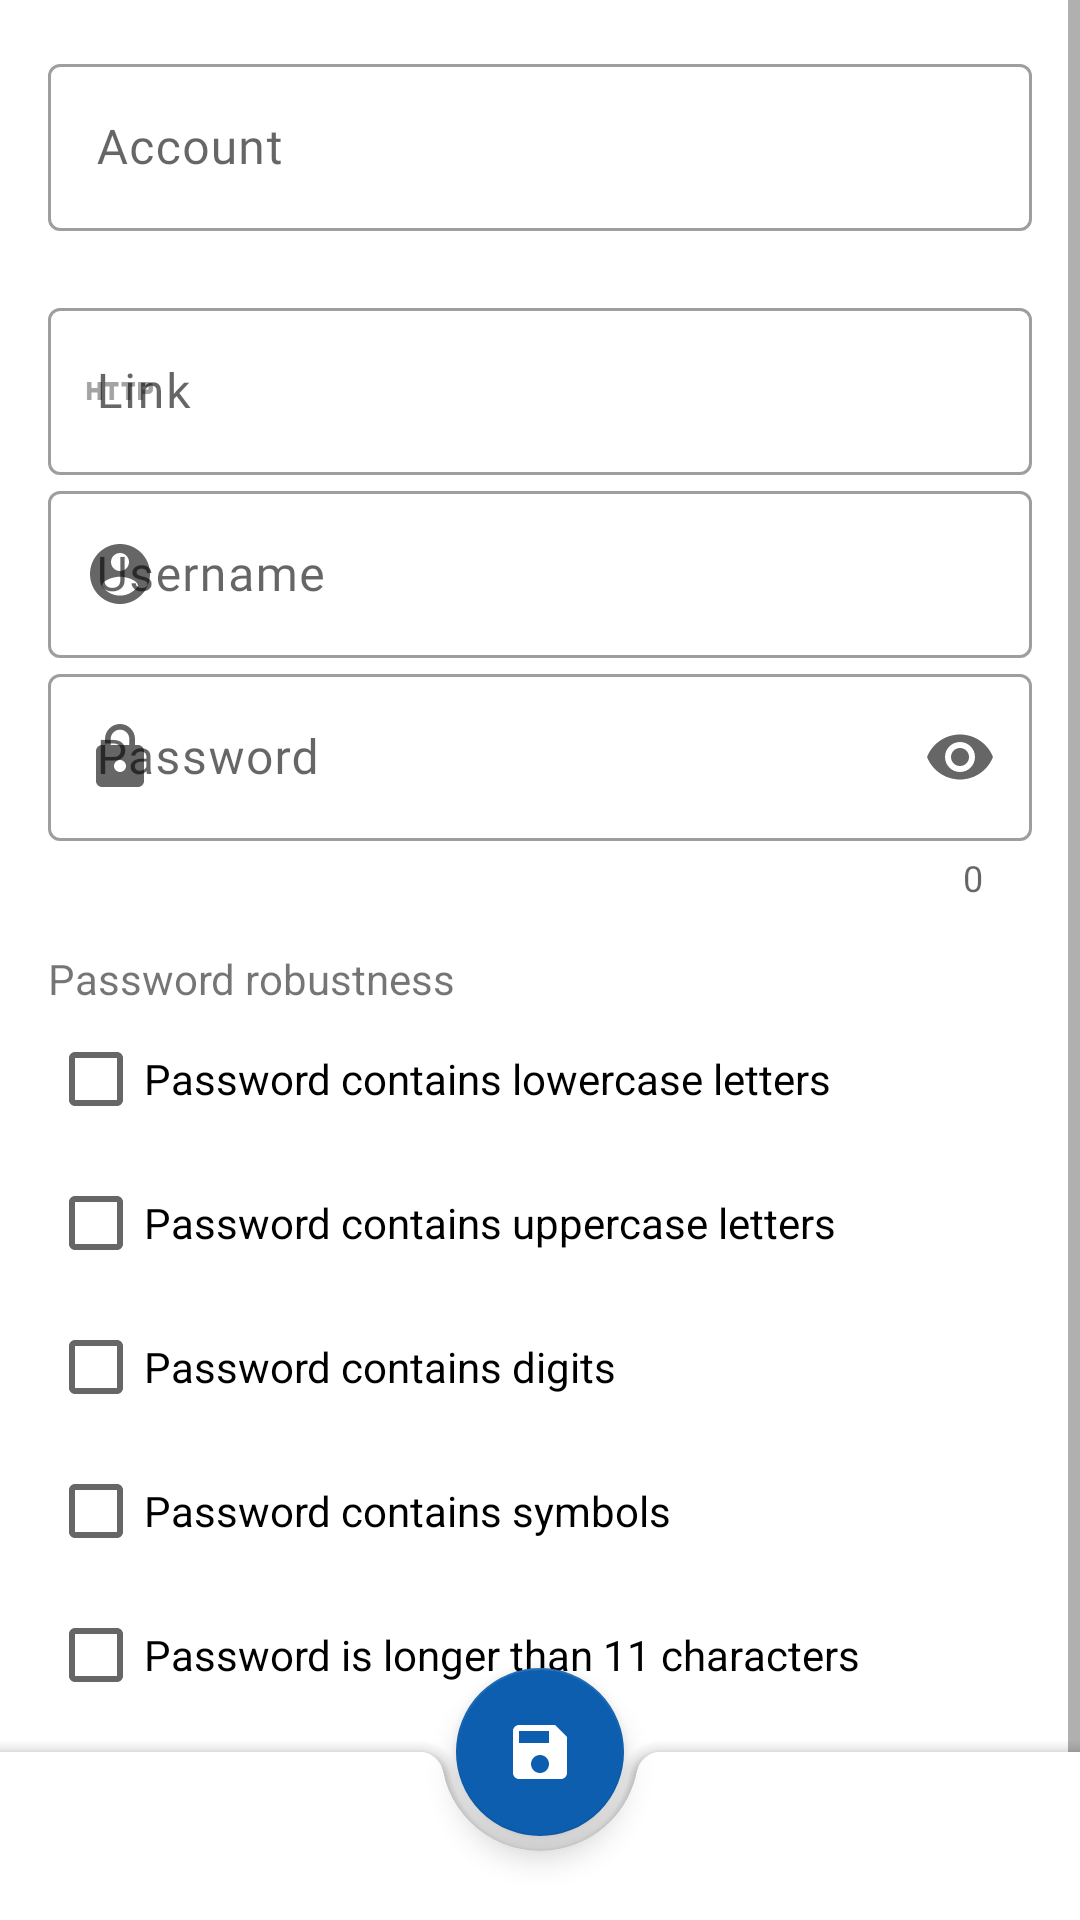

Android layout source for this screen:
<!-- AndroidManifest.xml: application theme AppTheme -->
<!-- res/layout/activity_account_form.xml -->
<?xml version="1.0" encoding="utf-8"?>
<androidx.coordinatorlayout.widget.CoordinatorLayout xmlns:android="http://schemas.android.com/apk/res/android"
    xmlns:app="http://schemas.android.com/apk/res-auto"
    xmlns:tools="http://schemas.android.com/tools"
    android:layout_width="match_parent"
    android:layout_height="match_parent"
    android:orientation="vertical"
    android:id="@+id/main"
    tools:context=".Activity_account_form">

    <ScrollView
        android:layout_width="match_parent"
        android:layout_height="match_parent">

        <LinearLayout
            android:id="@+id/ll_form"
            android:layout_width="match_parent"
            android:layout_height="wrap_content"
            android:orientation="vertical"
            android:padding="16dp"
            android:scrollbars="vertical">

            <com.google.android.material.textfield.TextInputLayout
                style="@style/Widget.MaterialComponents.TextInputLayout.OutlinedBox"
                android:layout_width="match_parent"
                android:layout_height="wrap_content"
                android:hint="@string/account"
                app:endIconMode="clear_text"
                app:errorEnabled="true">

                <com.google.android.material.textfield.TextInputEditText
                    android:id="@+id/et_name"
                    style="@style/Athena.Body1"
                    android:layout_width="match_parent"
                    android:layout_height="wrap_content"
                    android:inputType="textCapWords"
                    android:singleLine="true" />

            </com.google.android.material.textfield.TextInputLayout>

            <com.google.android.material.textfield.TextInputLayout
                style="@style/Widget.MaterialComponents.TextInputLayout.OutlinedBox"
                android:layout_width="match_parent"
                android:layout_height="wrap_content"
                android:hint="@string/link"
                app:endIconMode="clear_text"
                app:startIconContentDescription="@string/link"
                app:startIconDrawable="@drawable/ic_http">

                <com.google.android.material.textfield.TextInputEditText
                    android:id="@+id/et_link"
                    style="@style/Athena.Body1"
                    android:layout_width="match_parent"
                    android:layout_height="wrap_content"
                    android:inputType="textWebEditText"
                    android:singleLine="true" />

            </com.google.android.material.textfield.TextInputLayout>

            <com.google.android.material.textfield.TextInputLayout
                style="@style/Widget.MaterialComponents.TextInputLayout.OutlinedBox"
                android:layout_width="match_parent"
                android:layout_height="wrap_content"
                android:hint="@string/username"
                app:endIconMode="clear_text"
                app:startIconContentDescription="@string/username"
                app:startIconDrawable="@drawable/ic_user">

                <com.google.android.material.textfield.TextInputEditText
                    android:id="@+id/et_user"
                    style="@style/Athena.Body1"
                    android:layout_width="match_parent"
                    android:layout_height="wrap_content"
                    android:singleLine="true" />

            </com.google.android.material.textfield.TextInputLayout>

            <com.google.android.material.textfield.TextInputLayout
                android:id="@+id/textField"
                style="@style/Widget.MaterialComponents.TextInputLayout.OutlinedBox"
                android:layout_width="match_parent"
                android:layout_height="wrap_content"
                android:hint="@string/password"
                app:endIconMode="password_toggle"
                app:counterEnabled="true"
                app:startIconContentDescription="@string/password"
                app:startIconDrawable="@drawable/ic_lock">

                <com.google.android.material.textfield.TextInputEditText
                    android:id="@+id/et_pass"
                    style="@style/Athena.Body1"
                    android:layout_width="match_parent"
                    android:layout_height="wrap_content"
                    android:inputType="textPassword"
                    android:singleLine="true" />

            </com.google.android.material.textfield.TextInputLayout>

            <TextView
                android:layout_width="match_parent"
                android:layout_height="wrap_content"
                android:layout_marginTop="16dp"
                android:text="@string/password_strong" />

            <CheckBox
                android:id="@+id/cb_lower"
                android:layout_width="match_parent"
                android:layout_height="wrap_content"
                android:clickable="false"
                android:text="@string/password_lower" />

            <CheckBox
                android:id="@+id/cb_upper"
                android:layout_width="match_parent"
                android:layout_height="wrap_content"
                android:clickable="false"
                android:text="@string/password_upper" />

            <CheckBox
                android:id="@+id/cb_digit"
                android:layout_width="match_parent"
                android:layout_height="wrap_content"
                android:clickable="false"
                android:text="@string/password_digit" />

            <CheckBox
                android:id="@+id/cb_symbol"
                android:layout_width="match_parent"
                android:layout_height="wrap_content"
                android:clickable="false"
                android:text="@string/password_symbol" />

            <CheckBox
                android:id="@+id/cb_long"
                android:layout_width="match_parent"
                android:layout_height="wrap_content"
                android:clickable="false"
                android:text="@string/password_long" />

            <Space
                android:layout_width="match_parent"
                android:layout_height="64dp" />
        </LinearLayout>
    </ScrollView>

    <com.google.android.material.bottomappbar.BottomAppBar
        android:id="@+id/bar"
        android:layout_width="match_parent"
        android:layout_height="wrap_content"
        android:layout_gravity="bottom"
        android:theme="@style/BottomAppBarTheme"
        app:hideOnScroll="true" />

    <com.google.android.material.floatingactionbutton.FloatingActionButton
        android:id="@+id/fab_account_show"
        android:layout_width="wrap_content"
        android:layout_height="wrap_content"
        android:contentDescription="@string/save"
        app:layout_anchor="@id/bar"
        app:srcCompat="@drawable/ic_save" />

</androidx.coordinatorlayout.widget.CoordinatorLayout>
<!-- resources referenced by this layout -->
<resources>
  <!-- drawable ic_http (drawable) -->
  <vector android:height="24dp"
      android:tint="#FFFFFF"
      android:viewportHeight="24"
      android:viewportWidth="24"
      android:width="24dp"
      xmlns:android="http://schemas.android.com/apk/res/android">
      <path
          android:fillColor="#ffffff"
          android:pathData="M4.5,11h-2L2.5,9L1,9v6h1.5v-2.5h2L4.5,15L6,15L6,9L4.5,9v2zM7,10.5h1.5L8.5,15L10,15v-4.5h1.5L11.5,9L7,9v1.5zM12.5,10.5L14,10.5L14,15h1.5v-4.5L17,10.5L17,9h-4.5v1.5zM21.5,9L18,9v6h1.5v-2h2c0.8,0 1.5,-0.7 1.5,-1.5v-1c0,-0.8 -0.7,-1.5 -1.5,-1.5zM21.5,11.5h-2v-1h2v1z" />
  </vector>
  <!-- drawable ic_lock (drawable) -->
  <vector android:height="24dp"
      android:tint="#FFFFFF"
      android:viewportHeight="24"
      android:viewportWidth="24"
      android:width="24dp"
      xmlns:android="http://schemas.android.com/apk/res/android">
      <path
          android:fillColor="#ffffff"
          android:pathData="M18,8h-1L17,6c0,-2.76 -2.24,-5 -5,-5S7,3.24 7,6v2L6,8c-1.1,0 -2,0.9 -2,2v10c0,1.1 0.9,2 2,2h12c1.1,0 2,-0.9 2,-2L20,10c0,-1.1 -0.9,-2 -2,-2zM12,17c-1.1,0 -2,-0.9 -2,-2s0.9,-2 2,-2 2,0.9 2,2 -0.9,2 -2,2zM15.1,8L8.9,8L8.9,6c0,-1.71 1.39,-3.1 3.1,-3.1 1.71,0 3.1,1.39 3.1,3.1v2z" />
  </vector>
  <!-- drawable ic_save (drawable) -->
  <vector xmlns:android="http://schemas.android.com/apk/res/android"
      android:height="24dp"
      android:tint="#FFFFFF"
      android:viewportHeight="24"
      android:viewportWidth="24"
      android:width="24dp">
  
      <path
          android:fillColor="#FFFFFF"
          android:pathData="M17,3L5,3c-1.11,0 -2,0.9 -2,2v14c0,1.1 0.89,2 2,2h14c1.1,0 2,-0.9 2,-2L21,7l-4,-4zM12,19c-1.66,0 -3,-1.34 -3,-3s1.34,-3 3,-3 3,1.34 3,3 -1.34,3 -3,3zM15,9L5,9L5,5h10v4z" />
  
  </vector>
  <!-- drawable ic_user (drawable) -->
  <vector android:height="24dp"
      android:tint="#FFFFFF"
      android:viewportHeight="24"
      android:viewportWidth="24"
      android:width="24dp"
      xmlns:android="http://schemas.android.com/apk/res/android">
      <path
          android:fillColor="#ffffff"
          android:pathData="M12,2C6.48,2 2,6.48 2,12s4.48,10 10,10 10,-4.48 10,-10S17.52,2 12,2zM12,5c1.66,0 3,1.34 3,3s-1.34,3 -3,3 -3,-1.34 -3,-3 1.34,-3 3,-3zM12,19.2c-2.5,0 -4.71,-1.28 -6,-3.22 0.03,-1.99 4,-3.08 6,-3.08 1.99,0 5.97,1.09 6,3.08 -1.29,1.94 -3.5,3.22 -6,3.22z" />
  </vector>
  <string name="account">Account</string>
  <string name="link">Link</string>
  <string name="password">Password</string>
  <string name="password_digit">Password contains digits</string>
  <string name="password_long">Password is longer than 11 characters</string>
  <string name="password_lower">Password contains lowercase letters</string>
  <string name="password_strong">Password robustness</string>
  <string name="password_symbol">Password contains symbols</string>
  <string name="password_upper">Password contains uppercase letters</string>
  <string name="save">Save</string>
  <string name="username">Username</string>
  <style name="Athena.Body1" parent="TextAppearance.MaterialComponents.Body1" tools:keep="@style/Athena_Body1">
          <item name="fontFamily">@font/roboto</item>
          <item name="android:fontFamily">@font/roboto</item>
          <item name="android:textSize">16sp</item>
      </style>
  <style name="BottomAppBarTheme" parent="Widget.MaterialComponents.BottomAppBar.Colored">
          <item name="colorControlNormal">@color/greece_flag_blue</item>
          <item name="iconTint">@color/greece_flag_blue</item>
      </style>
  <style name="AppTheme" parent="Theme.MaterialComponents.DayNight.NoActionBar">
          <item name="colorPrimary">@color/greece_flag_blue</item>
          <item name="colorOnPrimary">@color/white</item>
          <item name="colorSecondary">@color/greece_flag_blue</item>
          <item name="colorOnSecondary">@color/white</item>
      </style>
  <color name="greece_flag_blue">#0D5EAF</color>
  <color name="white">#ffffff</color>
</resources>
